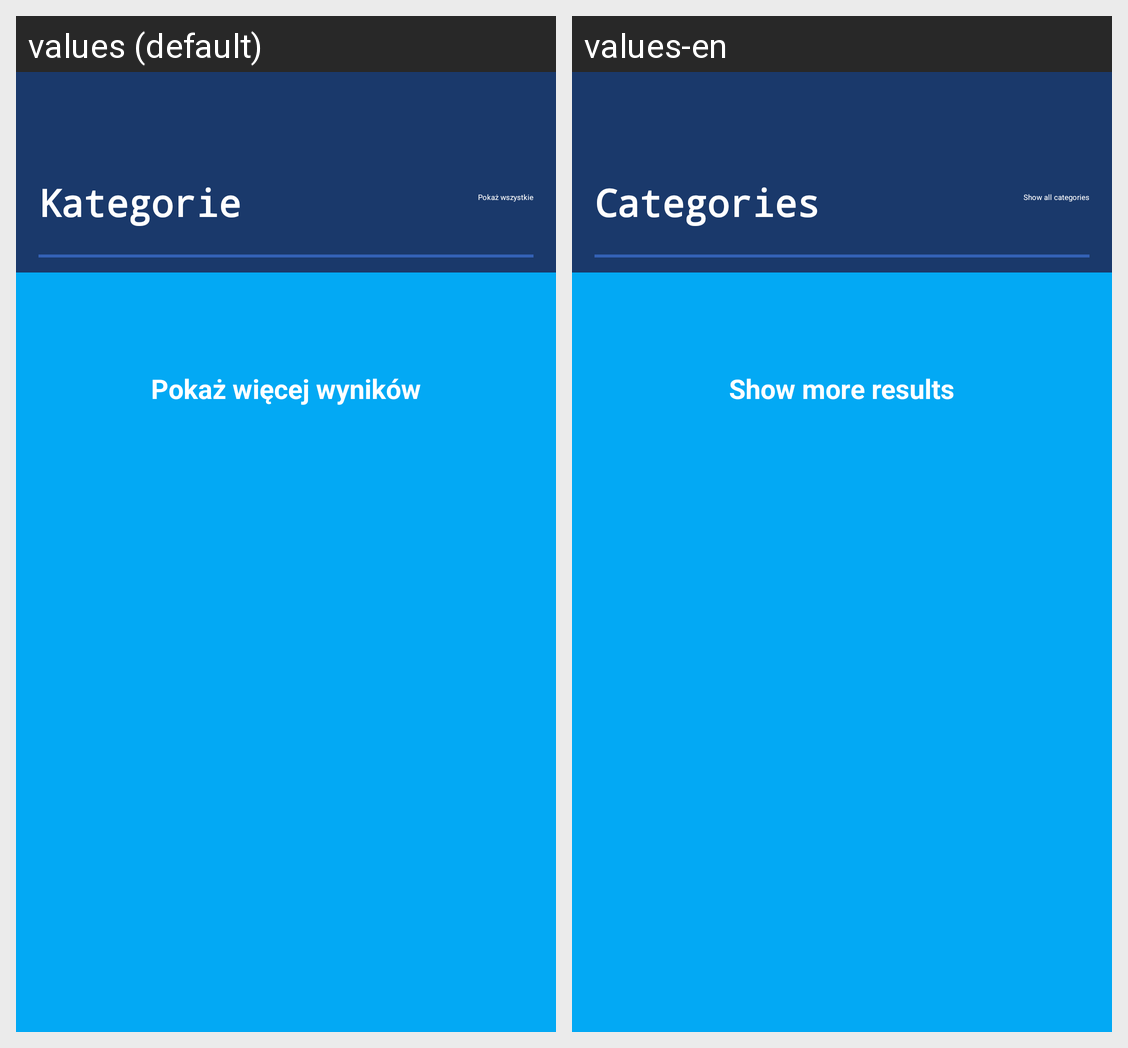

Here is an Android app screen in its default locale and in the app's own translations. Write out the translated-string differences for the strings that appear on this screen.
Android screen res/layout/fragment_home.xml rendered under 2 locales, left to right: values (default), values-en. Device: Nexus 5 (rendered at 1080×1920; each locale shown at half size, 540×960, under a caption strip naming it); theme Theme.ZaliczenieSklep.
Strings drawn on this screen, with the default value and each locale's value (text and hints the layout hard-codes, and strings that could not be matched under every locale, appear in the picture but are not listed):

categories_title
  values: Kategorie
  values-en: Categories

category_show_all
  values: Pokaż wszystkie
  values-en: Show all categories

show_more_results
  values: Pokaż więcej wyników
  values-en: Show more results
